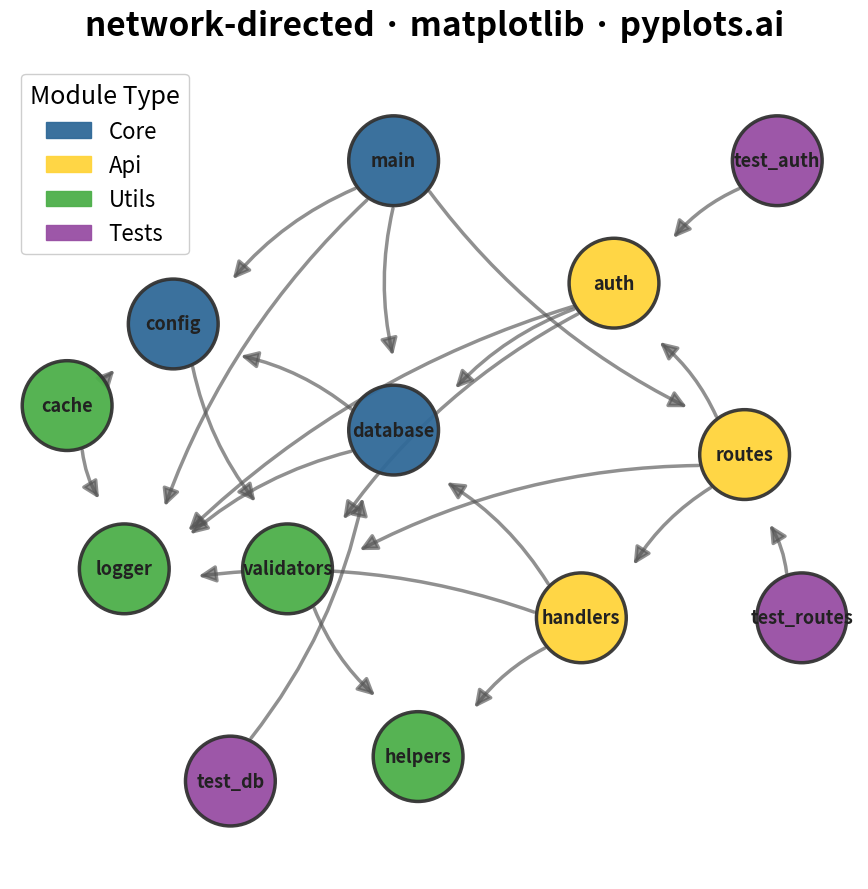

Generate this figure with matplotlib:
"""pyplots.ai
network-directed: Directed Network Graph
Library: matplotlib | Python 3.13
Quality: pending | Created: 2025-12-30
"""

import matplotlib.patches as mpatches
import matplotlib.pyplot as plt
import numpy as np
from matplotlib.patches import Circle, FancyArrowPatch


# Data: Software package dependencies (arrows show import direction)
np.random.seed(42)

# Define modules with groups (core, utils, api, tests)
# Positions optimized for 16:9 aspect ratio with better spread
nodes = {
    "main": {"group": "core", "pos": (0.45, 0.88)},
    "config": {"group": "core", "pos": (0.18, 0.68)},
    "database": {"group": "core", "pos": (0.45, 0.55)},
    "auth": {"group": "api", "pos": (0.72, 0.73)},
    "routes": {"group": "api", "pos": (0.88, 0.52)},
    "handlers": {"group": "api", "pos": (0.68, 0.32)},
    "validators": {"group": "utils", "pos": (0.32, 0.38)},
    "helpers": {"group": "utils", "pos": (0.48, 0.15)},
    "logger": {"group": "utils", "pos": (0.12, 0.38)},
    "cache": {"group": "utils", "pos": (0.05, 0.58)},
    "test_auth": {"group": "tests", "pos": (0.92, 0.88)},
    "test_routes": {"group": "tests", "pos": (0.95, 0.32)},
    "test_db": {"group": "tests", "pos": (0.25, 0.12)},
}

# Define dependencies (arrow from source to target means source imports target)
edges = [
    ("main", "config"),
    ("main", "database"),
    ("main", "routes"),
    ("main", "logger"),
    ("config", "validators"),
    ("database", "logger"),
    ("database", "config"),
    ("auth", "database"),
    ("auth", "validators"),
    ("auth", "logger"),
    ("routes", "auth"),
    ("routes", "handlers"),
    ("routes", "validators"),
    ("handlers", "database"),
    ("handlers", "helpers"),
    ("handlers", "logger"),
    ("validators", "helpers"),
    ("cache", "logger"),
    ("cache", "config"),
    ("test_auth", "auth"),
    ("test_routes", "routes"),
    ("test_db", "database"),
]

# Group colors (colorblind-safe palette)
group_colors = {
    "core": "#306998",  # Python Blue
    "api": "#FFD43B",  # Python Yellow
    "utils": "#4DAF4A",  # Green
    "tests": "#984EA3",  # Purple
}

# Create plot (16:9 for directed graph)
fig, ax = plt.subplots(figsize=(16, 9))

# Node radius for arrow endpoint calculations
node_radius = 0.055

# Draw edges with arrows
for source, target in edges:
    pos1 = nodes[source]["pos"]
    pos2 = nodes[target]["pos"]

    # Calculate edge start/end points outside node circles
    dx = pos2[0] - pos1[0]
    dy = pos2[1] - pos1[1]
    dist = np.sqrt(dx**2 + dy**2)
    dx_norm, dy_norm = dx / dist, dy / dist
    start = (pos1[0] + dx_norm * node_radius, pos1[1] + dy_norm * node_radius)
    end = (pos2[0] - dx_norm * node_radius * 1.6, pos2[1] - dy_norm * node_radius * 1.6)

    # Create curved arrow
    arrow = FancyArrowPatch(
        start,
        end,
        arrowstyle="-|>",
        mutation_scale=25,
        color="#555555",
        linewidth=2.5,
        alpha=0.65,
        connectionstyle="arc3,rad=0.12",
    )
    ax.add_patch(arrow)

# Draw nodes
for name, props in nodes.items():
    pos = props["pos"]
    color = group_colors[props["group"]]

    # Draw node circle
    circle = Circle(pos, radius=node_radius, facecolor=color, edgecolor="#333333", linewidth=2.5, alpha=0.95, zorder=10)
    ax.add_patch(circle)

    # Draw label
    ax.text(pos[0], pos[1], name, ha="center", va="center", fontsize=13, fontweight="bold", color="#222222", zorder=11)

# Create legend
legend_handles = [
    mpatches.Patch(color=color, label=group.capitalize(), alpha=0.95) for group, color in group_colors.items()
]
ax.legend(
    handles=legend_handles, loc="upper left", fontsize=16, framealpha=0.95, title="Module Type", title_fontsize=18
)

# Styling
ax.set_title("network-directed · matplotlib · pyplots.ai", fontsize=24, fontweight="bold", pad=20)
ax.set_xlim(-0.02, 1.02)
ax.set_ylim(0.0, 1.0)
ax.set_aspect("equal")
ax.axis("off")

plt.tight_layout()
plt.savefig("plot.png", dpi=300, bbox_inches="tight", facecolor="white")
